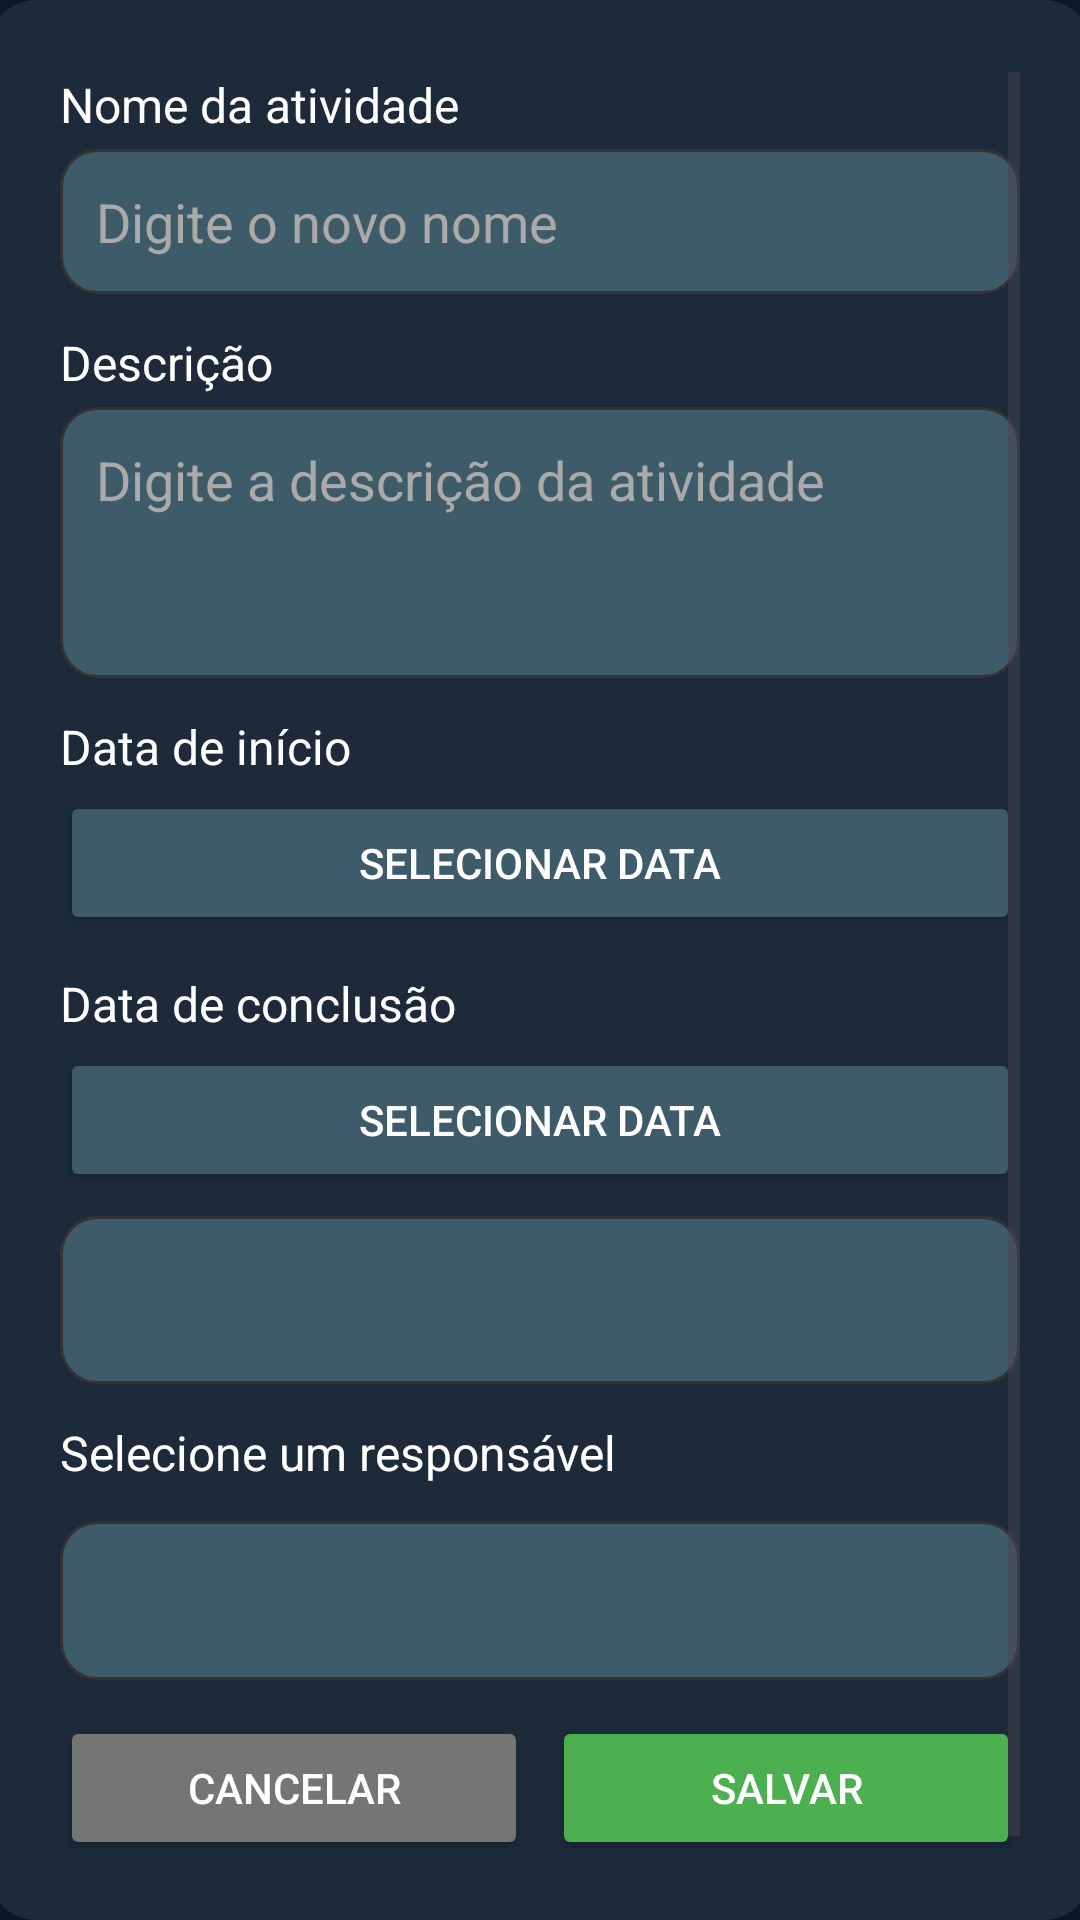

Layout XML and referenced resources for this Android screen:
<!-- AndroidManifest.xml: application theme Theme.TelaLogin -->
<!-- res/layout/activity_criar_atividade.xml -->
<?xml version="1.0" encoding="utf-8"?>
<FrameLayout xmlns:android="http://schemas.android.com/apk/res/android"
    xmlns:tools="http://schemas.android.com/tools"
    android:layout_width="match_parent"
    android:layout_height="match_parent"
    android:background="#0D1B2A"
    android:gravity="center"
    tools:context=".Acoes.CriarAtividadeActivity">

    <TextView
        android:id="@+id/tvTitulo"
        android:layout_width="wrap_content"
        android:layout_height="wrap_content"
        android:text="Criar Atividade"
        android:textSize="22sp"
        android:textStyle="bold"
        android:textColor="#FFFFFF"
        android:layout_gravity="top|center_horizontal"
        android:layout_marginTop="80dp"/>

    <LinearLayout
        android:layout_width="368dp"
        android:layout_height="wrap_content"
        android:layout_gravity="center"
        android:background="@drawable/bg_box_criar_atividade"
        android:elevation="8dp"
        android:orientation="vertical"
        android:padding="24dp"
        android:gravity="center">

        <ScrollView
            android:layout_width="match_parent"
            android:layout_height="wrap_content">

            <LinearLayout
                android:layout_width="match_parent"
                android:layout_height="wrap_content"
                android:orientation="vertical">


                <TextView
                    android:layout_width="match_parent"
                    android:layout_height="wrap_content"
                    android:text="Nome da atividade"
                    android:textColor="#FFFFFF"
                    android:textSize="16sp"
                    android:layout_marginBottom="4dp"/>

                <EditText
                    android:id="@+id/editNome"
                    android:layout_width="match_parent"
                    android:layout_height="wrap_content"
                    android:hint="Digite o novo nome"
                    android:background="@drawable/bg_input_criar_atividade"
                    android:inputType="textPersonName"
                    android:padding="12dp"
                    android:textColor="#FFFFFF"
                    android:textColorHint="#AAAAAA"/>


                <TextView
                    android:layout_width="match_parent"
                    android:layout_height="wrap_content"
                    android:text="Descrição"
                    android:textColor="#FFFFFF"
                    android:textSize="16sp"
                    android:layout_marginTop="12dp"
                    android:layout_marginBottom="4dp"/>

                <EditText
                    android:id="@+id/editDescricao"
                    android:layout_width="match_parent"
                    android:layout_height="wrap_content"
                    android:hint="Digite a descrição da atividade"
                    android:background="@drawable/bg_input_criar_atividade"
                    android:inputType="textMultiLine"
                    android:minLines="3"
                    android:gravity="top"
                    android:padding="12dp"
                    android:textColor="#FFFFFF"
                    android:textColorHint="#AAAAAA"/>


                <TextView
                    android:layout_width="match_parent"
                    android:layout_height="wrap_content"
                    android:text="Data de início"
                    android:textColor="#FFFFFF"
                    android:textSize="16sp"
                    android:layout_marginTop="12dp"
                    android:layout_marginBottom="4dp"/>

                <Button
                    android:id="@+id/btnDataInicio"
                    android:layout_width="match_parent"
                    android:layout_height="wrap_content"
                    android:text="Selecionar data"
                    android:backgroundTint="#3E5B6A"
                    android:textColor="#FFFFFF" />


                <TextView
                    android:layout_width="match_parent"
                    android:layout_height="wrap_content"
                    android:text="Data de conclusão"
                    android:textColor="#FFFFFF"
                    android:textSize="16sp"
                    android:layout_marginTop="12dp"
                    android:layout_marginBottom="4dp"/>

                <Button
                    android:id="@+id/btnDataConclusao"
                    android:layout_width="match_parent"
                    android:layout_height="wrap_content"
                    android:text="Selecionar data"
                    android:backgroundTint="#3E5B6A"
                    android:textColor="#FFFFFF" />


                <Spinner
                    android:id="@+id/spinnerStatus"
                    android:layout_width="match_parent"
                    android:layout_height="56dp"
                    android:layout_marginTop="8dp"
                    android:background="@drawable/bg_input_criar_atividade"
                    android:padding="10dp" />

                <TextView
                    android:layout_width="match_parent"
                    android:layout_height="wrap_content"
                    android:text="Selecione um responsável"
                    android:textColor="#FFFFFF"
                    android:textSize="16sp"
                    android:layout_marginTop="12dp"
                    android:layout_marginBottom="4dp"/>

                <Spinner
                    android:id="@+id/spinnerResponsavel"
                    android:layout_width="match_parent"
                    android:layout_height="53dp"
                    android:layout_marginTop="8dp"
                    android:background="@drawable/bg_input_criar_atividade"
                    android:padding="10dp" />

                <LinearLayout
                    android:layout_width="match_parent"
                    android:layout_height="wrap_content"
                    android:orientation="horizontal"
                    android:layout_marginTop="12dp">

                    <Button
                        android:id="@+id/btnCancelar"
                        android:layout_width="0dp"
                        android:layout_height="wrap_content"
                        android:layout_weight="1"
                        android:text="Cancelar"
                        android:backgroundTint="#757575"
                        android:textColor="#FFFFFF"
                        android:layout_marginEnd="8dp"/>

                    <Button
                        android:id="@+id/btnSalvar"
                        android:layout_width="0dp"
                        android:layout_height="wrap_content"
                        android:layout_weight="1"
                        android:text="Salvar"
                        android:backgroundTint="#4CAF50"
                        android:textColor="#FFFFFF"/>

                </LinearLayout>

            </LinearLayout>

        </ScrollView>

    </LinearLayout>

</FrameLayout>
<!-- resources referenced by this layout -->
<resources>
  <!-- drawable bg_box_criar_atividade (drawable) -->
  <?xml version="1.0" encoding="utf-8"?>
  <shape xmlns:android="http://schemas.android.com/apk/res/android">
      <solid android:color="#1C2A39"/>
      <corners android:radius="16dp"/>
  </shape>
  <!-- drawable bg_input_criar_atividade (drawable) -->
  <?xml version="1.0" encoding="utf-8"?>
  <shape xmlns:android="http://schemas.android.com/apk/res/android">
      <solid android:color="#3E5B6A"/>
      <corners android:radius="12dp"/>
      <stroke android:width="1dp" android:color="#333333"/>
  </shape>
  <style name="Theme.TelaLogin" parent="Base.Theme.TelaLogin" />
  <style name="Base.Theme.TelaLogin" parent="Theme.Material3.DayNight.NoActionBar">
          
          <item name="colorControlActivated">#004A8D</item>
          
      </style>
</resources>
